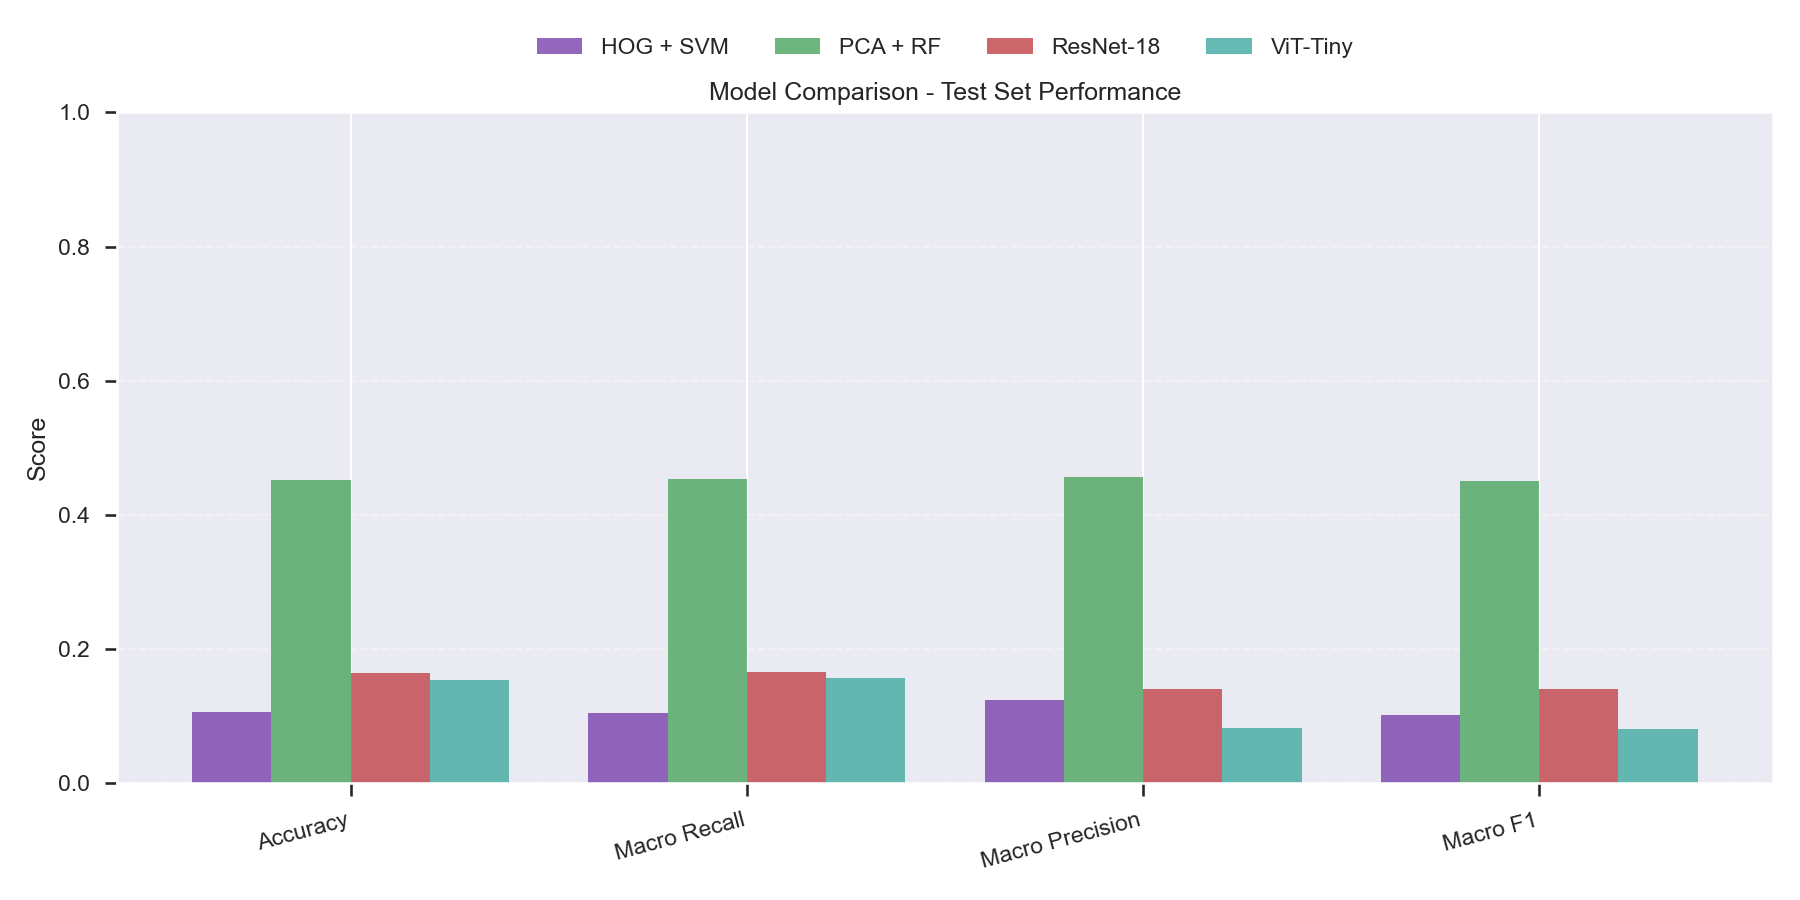

The table this chart was drawn from, first rows:
Model, Accuracy, Macro Recall, Macro Precision, Macro F1
HOG + SVM, 0.1058, 0.1051, 0.1233, 0.1019
PCA + RF, 0.4519, 0.4537, 0.4569, 0.4506
ResNet-18, 0.1635, 0.1661, 0.1409, 0.141
ViT-Tiny, 0.1538, 0.1563, 0.0828, 0.0801
